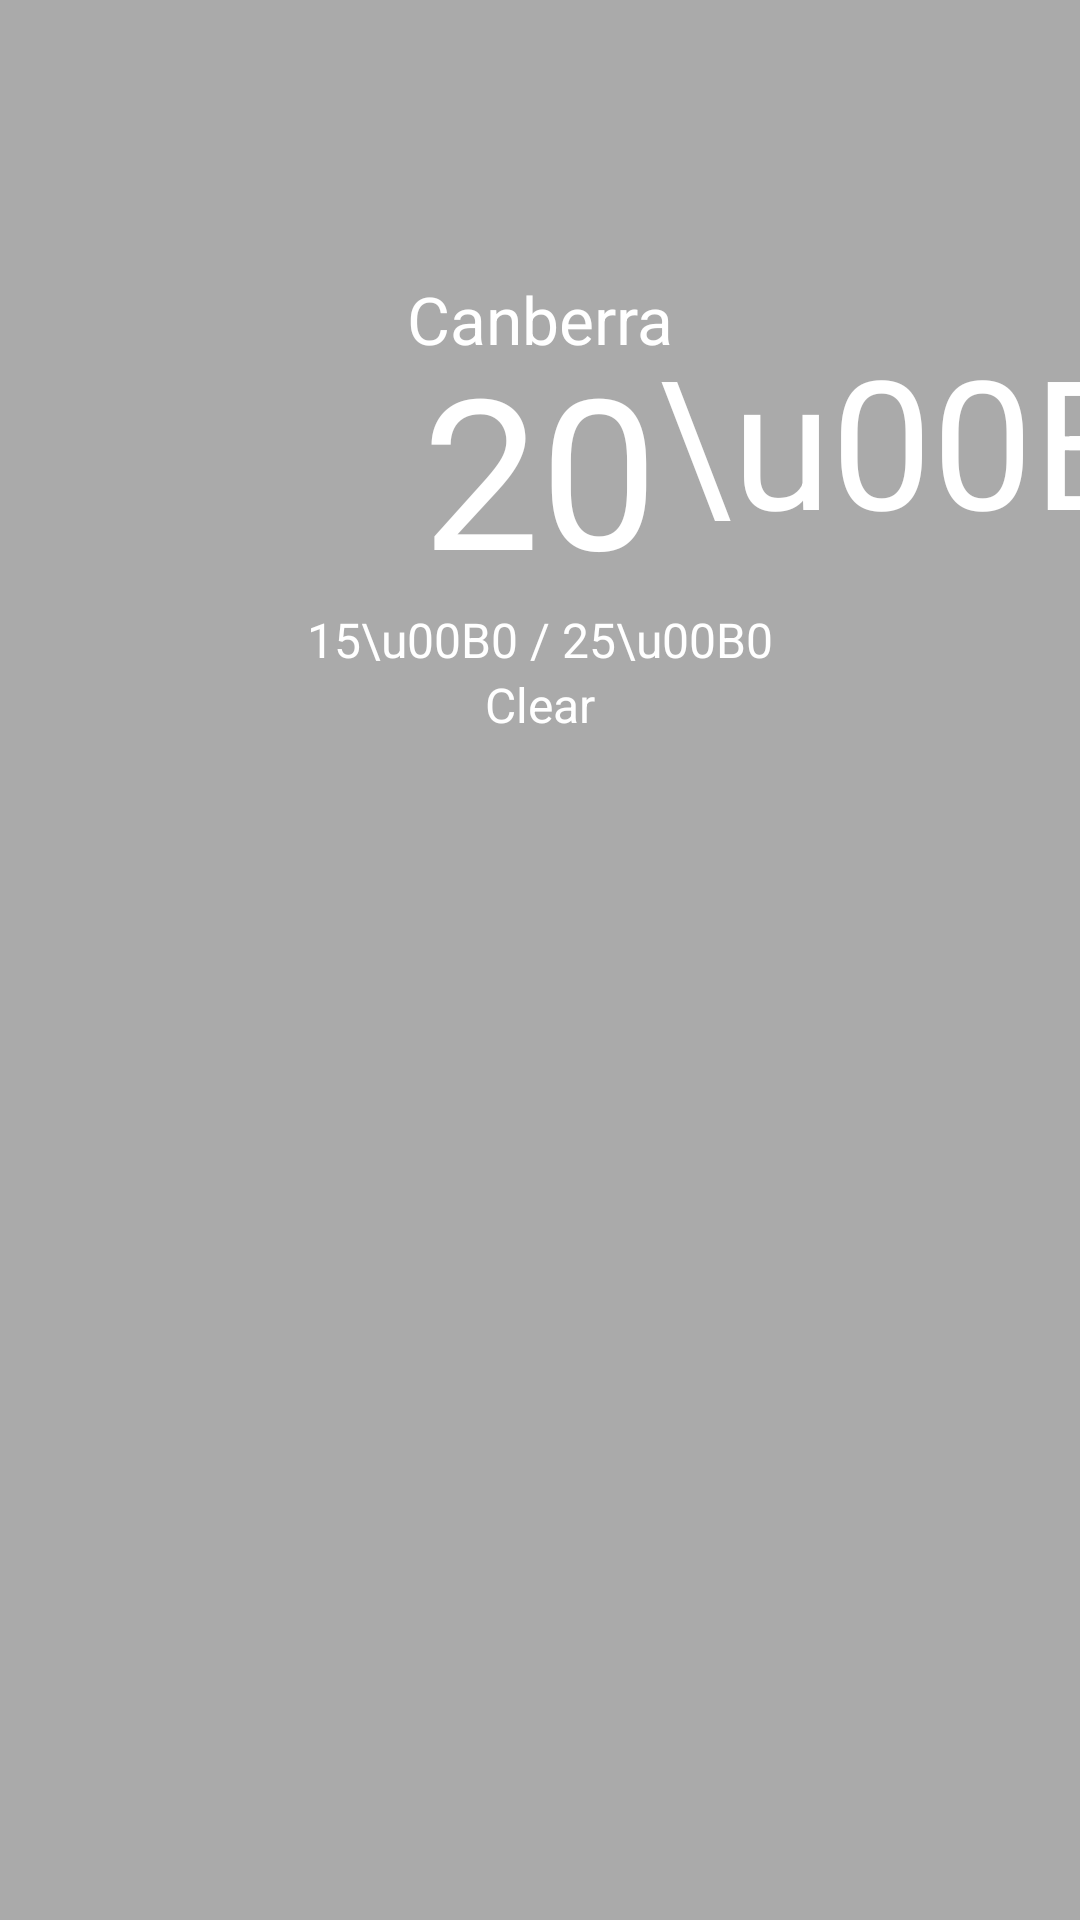

Here is an Android app screen rendered from its layout file. Give the layout XML and the strings, colors and styles it references.
<!-- AndroidManifest.xml: application theme Theme.CityWeather -->
<!-- res/layout/fragment_weather.xml -->
<?xml version="1.0" encoding="utf-8"?>
<layout xmlns:android="http://schemas.android.com/apk/res/android"
    xmlns:app="http://schemas.android.com/apk/res-auto">

    <androidx.constraintlayout.widget.ConstraintLayout
        android:layout_width="match_parent"
        android:layout_height="match_parent">

        <ImageView
            android:id="@+id/ivBackground"
            android:layout_width="0dp"
            android:layout_height="0dp"
            android:scaleType="centerCrop"
            android:src="@drawable/bg_clean_sky"
            app:layout_constraintBottom_toBottomOf="parent"
            app:layout_constraintEnd_toEndOf="parent"
            app:layout_constraintHorizontal_bias="1.0"
            app:layout_constraintStart_toStartOf="parent"
            app:layout_constraintTop_toTopOf="parent"
            app:layout_constraintVertical_bias="0.0" />

        <View
            android:id="@+id/view"
            android:layout_width="0dp"
            android:layout_height="0dp"
            android:scaleType="centerCrop"
            android:background="@color/semi_transparent"
            app:layout_constraintBottom_toBottomOf="parent"
            app:layout_constraintEnd_toEndOf="parent"
            app:layout_constraintHorizontal_bias="1.0"
            app:layout_constraintStart_toStartOf="parent"
            app:layout_constraintTop_toTopOf="parent"
            app:layout_constraintVertical_bias="0.0" />

        <TextView
            android:id="@+id/tvLocation"
            android:layout_width="wrap_content"
            android:layout_height="wrap_content"
            android:text="Canberra"
            android:textColor="@color/white"
            android:textSize="22sp"
            app:layout_constraintBottom_toBottomOf="parent"
            app:layout_constraintEnd_toEndOf="parent"
            app:layout_constraintStart_toStartOf="parent"
            app:layout_constraintTop_toTopOf="parent"
            app:layout_constraintVertical_bias="0.15" />

        <ImageView
            android:id="@+id/ivLocation"
            android:layout_width="22sp"
            android:layout_height="22sp"
            android:padding="2dp"
            app:layout_constraintBottom_toBottomOf="parent"
            app:layout_constraintEnd_toEndOf="parent"
            app:layout_constraintHorizontal_bias="0.026"
            app:layout_constraintStart_toEndOf="@+id/tvLocation"
            app:layout_constraintTop_toTopOf="parent"
            app:layout_constraintVertical_bias="0.157"
            app:srcCompat="@drawable/ic_location"
            app:tint="@color/white" />

        <TextView
            android:id="@+id/tvTemperature"
            android:layout_width="wrap_content"
            android:layout_height="wrap_content"
            android:text="20"
            android:textColor="@color/white"
            android:textSize="70sp"
            app:layout_constraintBottom_toBottomOf="parent"
            app:layout_constraintEnd_toEndOf="parent"
            app:layout_constraintStart_toStartOf="parent"
            app:layout_constraintTop_toTopOf="parent"
            app:layout_constraintVertical_bias="0.20" />

        <TextView
            android:id="@+id/tvUnit"
            android:layout_width="wrap_content"
            android:layout_height="wrap_content"
            android:text="\u00B0"
            android:textColor="@color/white"
            android:textSize="60sp"
            app:layout_constraintBottom_toBottomOf="parent"
            app:layout_constraintEnd_toEndOf="parent"
            app:layout_constraintHorizontal_bias="0.0"
            app:layout_constraintStart_toEndOf="@+id/tvTemperature"
            app:layout_constraintTop_toTopOf="parent"
            app:layout_constraintVertical_bias="0.19" />

        <TextView
            android:id="@+id/tvMaxMin"
            android:layout_width="wrap_content"
            android:layout_height="wrap_content"
            android:text="15\u00B0 / 25\u00B0"
            android:textColor="@color/white"
            android:textSize="16sp"
            app:layout_constraintBottom_toBottomOf="parent"
            app:layout_constraintEnd_toEndOf="parent"
            app:layout_constraintStart_toStartOf="parent"
            app:layout_constraintTop_toBottomOf="@+id/tvTemperature"
            app:layout_constraintVertical_bias="0.0" />

        <TextView
            android:id="@+id/tvWeatherCondition"
            android:layout_width="wrap_content"
            android:layout_height="wrap_content"
            android:text="Clear"
            android:textColor="@color/white"
            android:textSize="16sp"
            app:layout_constraintBottom_toBottomOf="parent"
            app:layout_constraintEnd_toEndOf="parent"
            app:layout_constraintStart_toStartOf="parent"
            app:layout_constraintTop_toBottomOf="@+id/tvMaxMin"
            app:layout_constraintVertical_bias="0.0" />

        <androidx.constraintlayout.widget.Guideline
            android:id="@+id/guideline"
            android:layout_width="wrap_content"
            android:layout_height="wrap_content"
            android:orientation="horizontal"
            app:layout_constraintGuide_percent="0.4" />

        <androidx.recyclerview.widget.RecyclerView
            android:id="@+id/rvFutureWeather"
            android:layout_width="0dp"
            android:layout_height="0dp"
            app:layout_constraintBottom_toBottomOf="parent"
            app:layout_constraintEnd_toEndOf="parent"
            app:layout_constraintStart_toStartOf="parent"
            app:layout_constraintTop_toTopOf="@+id/guideline" />

    </androidx.constraintlayout.widget.ConstraintLayout>

</layout>
<!-- resources referenced by this layout -->
<resources>
  <color name="semi_transparent">#55000000</color>
  <color name="white">#FFFFFFFF</color>
  <style name="Theme.CityWeather" parent="Theme.MaterialComponents.DayNight.DarkActionBar">
          
          <item name="colorPrimary">@color/sky_500</item>
          <item name="colorPrimaryVariant">@color/sky_700</item>
          <item name="colorOnPrimary">@color/white</item>
          
          <item name="colorSecondary">@color/teal_200</item>
          <item name="colorSecondaryVariant">@color/teal_700</item>
          <item name="colorOnSecondary">@color/black</item>
          
          <item name="android:statusBarColor" tools:targetApi="l">?attr/colorPrimaryVariant</item>
          
      </style>
  <color name="sky_500">#2196F3</color>
  <color name="sky_700">#1976D2</color>
  <color name="teal_200">#FF03DAC5</color>
  <color name="teal_700">#FF018786</color>
  <color name="black">#FF000000</color>
</resources>
